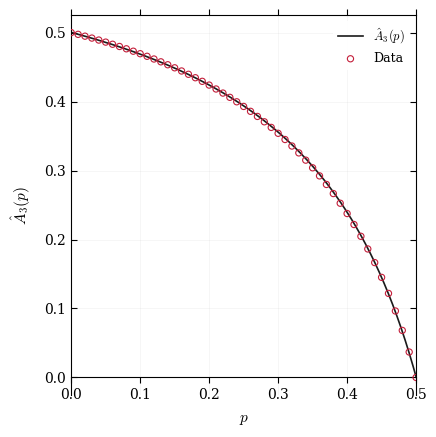

Source code (Python): (Note: this script raises an exception after producing the figure.)
import numpy as np
import matplotlib.pyplot as plt
from matplotlib import rcParams

# Configure matplotlib for publication-quality output
rcParams['font.family'] = 'serif'
rcParams['font.serif'] = ['DejaVu Serif', 'Times New Roman', 'Times']
rcParams['mathtext.fontset'] = 'cm'  # Computer Modern for LaTeX-like math
rcParams['axes.linewidth'] = 0.8
rcParams['xtick.major.width'] = 0.8
rcParams['ytick.major.width'] = 0.8
rcParams['xtick.direction'] = 'in'
rcParams['ytick.direction'] = 'in'
rcParams['xtick.top'] = True
rcParams['ytick.right'] = True

# Define the function
def A3_hat(p):
    numerator = -0.616647881739505 * np.exp(-0.552605335919693 * np.exp(p))
    denominator = np.sin(np.cos(p)) - np.abs(p)
    return numerator / denominator + 0.921964323679771

# Generate data for the curve
p = np.linspace(0, 0.5, 1000)
y = A3_hat(p)

# Scatter data points
scatter_data = """0.00,0.5
0.01,0.49744950892200523
0.02,0.4947961454086841
0.03,0.49203568028781275
0.04,0.4891655063931692
0.05,0.4861804681386442
0.06,0.4830774611793251
0.07,0.4798516728499167
0.08,0.4764965649930478
0.09,0.4730092271000399
0.1,0.46938333702446194
0.11,0.46561045412689755
0.12,0.46168780095224604
0.13,0.45760728178648097
0.14,0.45335797129833433
0.15,0.44893751974883506
0.16,0.44433208243911365
0.17,0.43953758533578097
0.18,0.43454255921952245
0.19,0.4293311822253738
0.2,0.42390081850381817
0.21,0.4182300784035889
0.22,0.4123108180947064
0.23,0.40613172436516815
0.24,0.399669551694508
0.25,0.3929162754078347
0.26,0.38584326351619247
0.27,0.3784359299789587
0.28,0.370672189995087
0.29,0.3625279290473855
0.3,0.35397672110443756
0.31,0.3449895164077589
0.32,0.33553428875892377
0.33,0.3255756349223103
0.34,0.31506734776888573
0.35,0.3039779337611788
0.36,0.2922446697896221
0.37,0.2798182518473617
0.38,0.2666353397344354
0.39,0.252615526498267
0.4,0.23768332022995975
0.41,0.22173411227463893
0.42,0.20466312830238828
0.43,0.1863198446038385
0.44,0.16655284045247842
0.45,0.1451501913600998
0.46,0.1218716445414851
0.47,0.09638121630669728
0.48,0.06824513327478827
0.49,0.03687714681581637
0.5,0.00"""

# Parse scatter data
p_scatter = []
y_scatter = []
for line in scatter_data.strip().split('\n'):
    px, py = line.split(',')
    p_scatter.append(float(px))
    y_scatter.append(float(py))
p_scatter = np.array(p_scatter)
y_scatter = np.array(y_scatter)

# Create figure with square aspect ratio
fig, ax = plt.subplots(figsize=(4.5, 4.5), dpi=300)

# Plot the curve
ax.plot(p, y, color='#1a1a1a', linewidth=1.2, label=r'$\hat{A}_3(p)$', zorder=2)

# Plot scatter points
ax.scatter(p_scatter, y_scatter, s=20, facecolors='none', edgecolors='#c41e3a', 
           linewidths=0.8, label='Data', zorder=3)

# Labels with LaTeX formatting
ax.set_xlabel(r'$p$', fontsize=11, labelpad=8)
ax.set_ylabel(r'$\hat{A}_3(p)$', fontsize=11, labelpad=8)

# Set axis limits
ax.set_xlim(0, 0.5)

# Determine y-limits for square data aspect (include scatter data)
all_y = np.concatenate([y, y_scatter])
y_min, y_max = all_y.min(), all_y.max()
y_range = y_max - y_min
x_range = 0.5

# Add small padding to y-axis, ensure 0 is included
padding = 0.05 * y_range
ax.set_ylim(y_min - padding, y_max + padding)

# Move x-axis (spine) to y=0
ax.spines['bottom'].set_position('zero')

# Set equal aspect ratio for the data
ax.set_aspect('equal', adjustable='box')

# Customize ticks
ax.tick_params(axis='both', which='major', labelsize=10, length=4)
ax.tick_params(axis='x', which='major', direction='out')  # x-ticks point down from y=0

# Light grid (optional, comment out if not wanted)
ax.grid(True, linestyle='-', alpha=0.15, linewidth=0.5)

# Add legend
ax.legend(loc='upper right', frameon=True, framealpha=0.95, edgecolor='none', fontsize=9)

# Remove top and right spines for cleaner look (optional)
# ax.spines['top'].set_visible(False)
# ax.spines['right'].set_visible(False)

# Tight layout
plt.tight_layout()

# Save as PDF (vector format, ideal for papers)
plt.savefig('/mnt/user-data/outputs/A3_hat_plot.pdf', format='pdf', bbox_inches='tight', dpi=300)

# Also save as PNG for preview
plt.savefig('/mnt/user-data/outputs/A3_hat_plot.png', format='png', bbox_inches='tight', dpi=300)

print("Plot saved successfully!")
print(f"y range: [{y_min:.6f}, {y_max:.6f}]")
